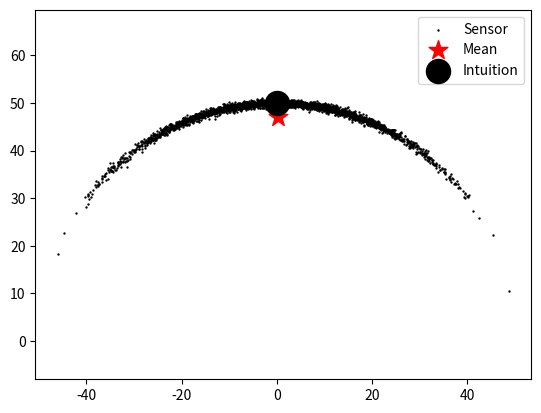

Write the Python code that produced this figure.
#!/usr/bin/env python
# -*- coding: utf-8 -*-
#
#  intuition.py
#  
# [redacted]
#  
#  This program is free software; you can redistribute it and/or modify
#  it under the terms of the GNU General Public License as published by
#  the Free Software Foundation; either version 2 of the License, or
#  (at your option) any later version.
#  
#  This program is distributed in the hope that it will be useful,
#  but WITHOUT ANY WARRANTY; without even the implied warranty of
#  MERCHANTABILITY or FITNESS FOR A PARTICULAR PURPOSE.  See the
#  GNU General Public License for more details.
#  
#  You should have received a copy of the GNU General Public License
#  along with this program; if not, write to the Free Software
#  Foundation, Inc., 51 Franklin Street, Fifth Floor, Boston,
#  MA 02110-1301, USA.
#  
#  

import numpy as np
from numpy.random import randn
import matplotlib.pyplot as plt

N = 3000
a = np.pi/2. + (randn(N) * 0.35)
r = 50.0     + (randn(N) * 0.4)
xs = r * np.cos(a)
ys = r * np.sin(a)

plt.figure()
plt.scatter(xs, ys, label='Sensor', color='k', marker='.', s=2)
xs, ys = sum(xs)/N, sum(ys)/N
plt.scatter(xs, ys, c='r', marker='*', s=200, label='Mean')
plt.scatter(0, 50, c='k', marker='o', s=300, label='Intuition')
plt.axis('equal')
plt.legend()
plt.show()
